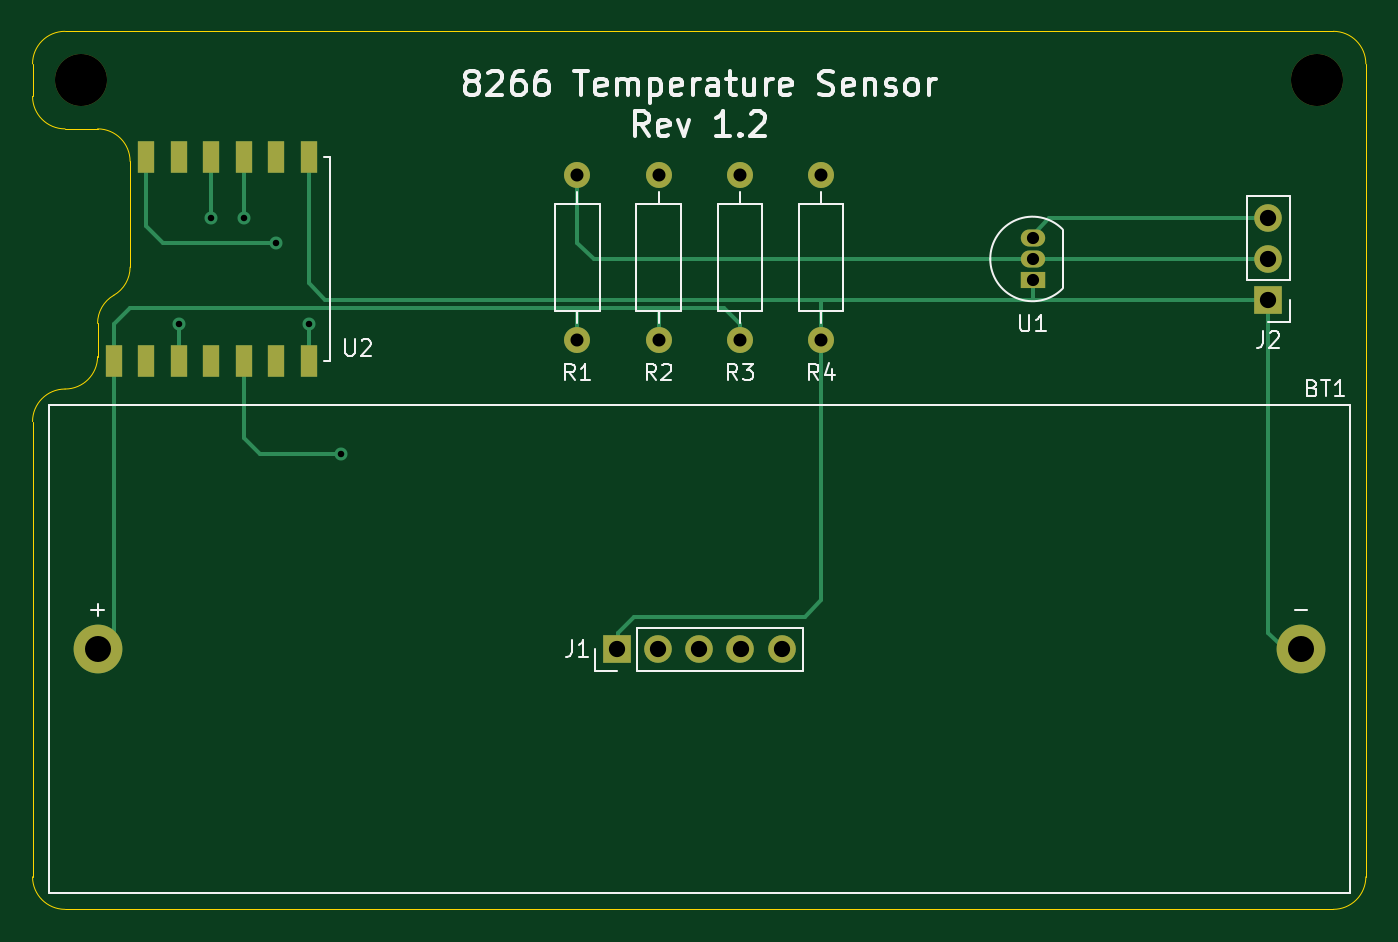
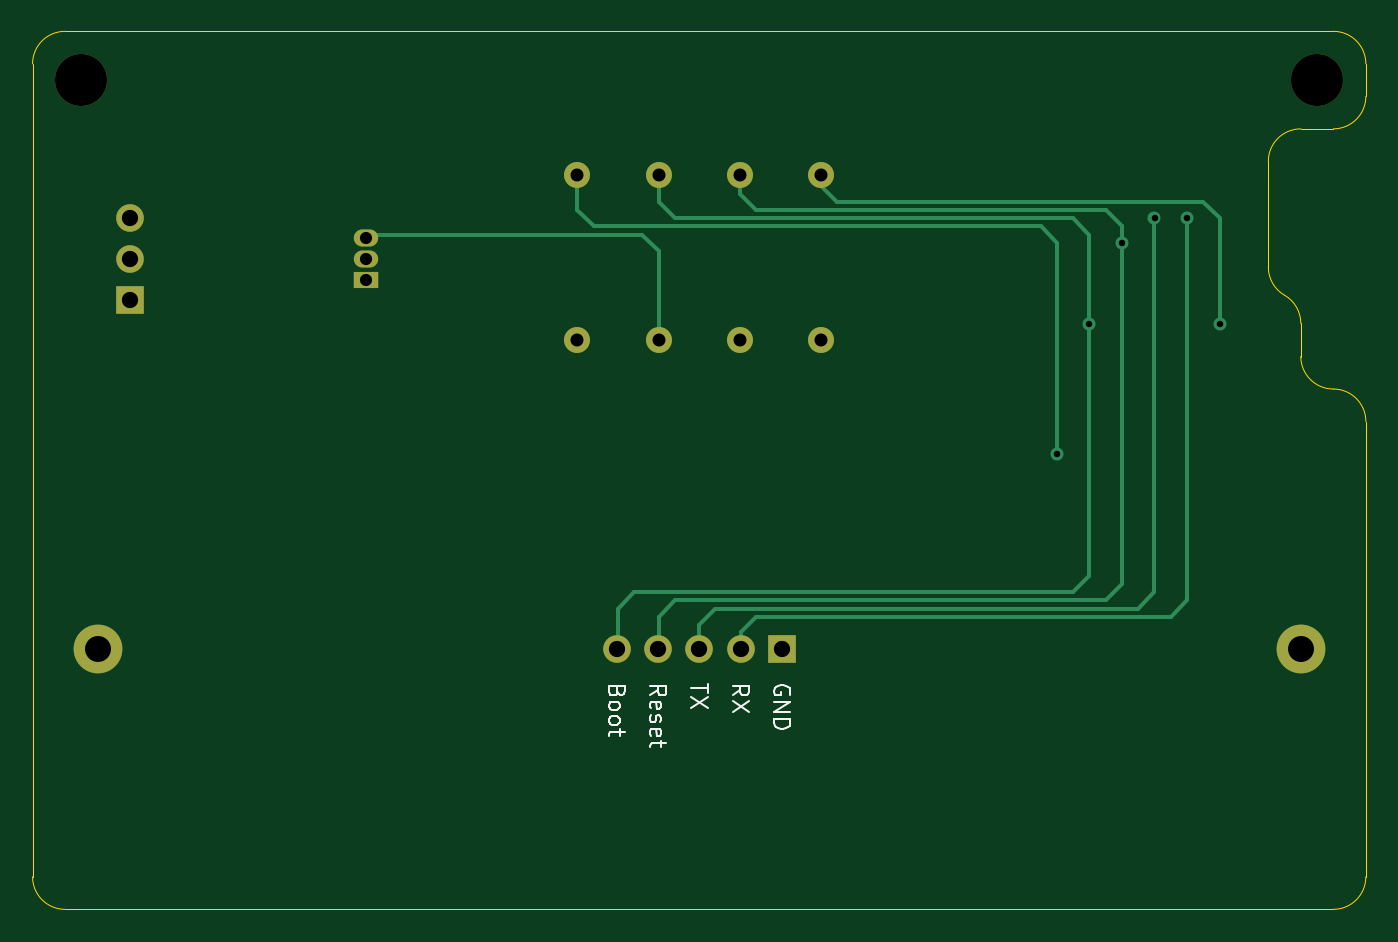
Circuit board: 9 layer files. Board 82.0 x 54.0 mm.
- bottom_copper: esp8266temp-B_Cu.gbr (4889 bytes)
- bottom_mask: esp8266temp-B_Mask.gbr (1477 bytes)
- bottom_silk: esp8266temp-B_SilkS.gbr (4831 bytes)
- outline: esp8266temp-Edge_Cuts.gbr (1632 bytes)
- top_copper: esp8266temp-F_Cu.gbr (5616 bytes)
- top_mask: esp8266temp-F_Mask.gbr (1839 bytes)
- top_silk: esp8266temp-F_SilkS.gbr (15916 bytes)
- drill: esp8266temp-NPTH.drl (313 bytes)
- drill: esp8266temp-PTH.drl (742 bytes)

=== bottom_copper: esp8266temp-B_Cu.gbr ===
%TF.GenerationSoftware,KiCad,Pcbnew,(5.1.9)-1*%
%TF.CreationDate,2021-05-15T15:20:44+02:00*%
%TF.ProjectId,esp8266temp,65737038-3236-4367-9465-6d702e6b6963,rev?*%
%TF.SameCoordinates,Original*%
%TF.FileFunction,Copper,L2,Bot*%
%TF.FilePolarity,Positive*%
%FSLAX46Y46*%
G04 Gerber Fmt 4.6, Leading zero omitted, Abs format (unit mm)*
G04 Created by KiCad (PCBNEW (5.1.9)-1) date 2021-05-15 15:20:44*
%MOMM*%
%LPD*%
G01*
G04 APERTURE LIST*
%TA.AperFunction,ComponentPad*%
%ADD10O,1.600000X1.600000*%
%TD*%
%TA.AperFunction,ComponentPad*%
%ADD11C,1.600000*%
%TD*%
%TA.AperFunction,ComponentPad*%
%ADD12R,1.500000X1.050000*%
%TD*%
%TA.AperFunction,ComponentPad*%
%ADD13O,1.500000X1.050000*%
%TD*%
%TA.AperFunction,ComponentPad*%
%ADD14O,1.700000X1.700000*%
%TD*%
%TA.AperFunction,ComponentPad*%
%ADD15R,1.700000X1.700000*%
%TD*%
%TA.AperFunction,ComponentPad*%
%ADD16C,3.000000*%
%TD*%
%TA.AperFunction,ViaPad*%
%ADD17C,0.800000*%
%TD*%
%TA.AperFunction,Conductor*%
%ADD18C,0.250000*%
%TD*%
G04 APERTURE END LIST*
D10*
%TO.P,R3,2*%
%TO.N,/Boot*%
X83500000Y-43840000D03*
D11*
%TO.P,R3,1*%
%TO.N,+3V3*%
X83500000Y-54000000D03*
%TD*%
D12*
%TO.P,U1,1*%
%TO.N,GND*%
X101500000Y-50270000D03*
D13*
%TO.P,U1,3*%
%TO.N,+3V3*%
X101500000Y-47730000D03*
%TO.P,U1,2*%
%TO.N,/OneWire*%
X101500000Y-49000000D03*
%TD*%
D10*
%TO.P,R4,2*%
%TO.N,GND*%
X88500000Y-54000000D03*
D11*
%TO.P,R4,1*%
%TO.N,Net-(R4-Pad1)*%
X88500000Y-43840000D03*
%TD*%
D10*
%TO.P,R2,2*%
%TO.N,/Reset*%
X78500000Y-43840000D03*
D11*
%TO.P,R2,1*%
%TO.N,+3V3*%
X78500000Y-54000000D03*
%TD*%
D10*
%TO.P,R1,2*%
%TO.N,/OneWire*%
X73500000Y-43840000D03*
D11*
%TO.P,R1,1*%
%TO.N,+3V3*%
X73500000Y-54000000D03*
%TD*%
D14*
%TO.P,J2,3*%
%TO.N,+3V3*%
X116000000Y-46460000D03*
%TO.P,J2,2*%
%TO.N,/OneWire*%
X116000000Y-49000000D03*
D15*
%TO.P,J2,1*%
%TO.N,GND*%
X116000000Y-51540000D03*
%TD*%
D14*
%TO.P,J1,5*%
%TO.N,/Boot*%
X86080000Y-73000000D03*
%TO.P,J1,4*%
%TO.N,/Reset*%
X83540000Y-73000000D03*
%TO.P,J1,3*%
%TO.N,/TX*%
X81000000Y-73000000D03*
%TO.P,J1,2*%
%TO.N,/RX*%
X78460000Y-73000000D03*
D15*
%TO.P,J1,1*%
%TO.N,GND*%
X75920000Y-73000000D03*
%TD*%
D16*
%TO.P,BT1,2*%
%TO.N,GND*%
X118000000Y-73000000D03*
%TO.P,BT1,1*%
%TO.N,+3V3*%
X44000000Y-73000000D03*
%TD*%
D17*
%TO.N,/Reset*%
X55000000Y-48000000D03*
%TO.N,/Boot*%
X57000000Y-53000000D03*
%TO.N,/TX*%
X53000000Y-46500000D03*
%TO.N,/RX*%
X51000000Y-46500000D03*
%TO.N,/OneWire*%
X49000000Y-53000000D03*
%TO.N,Net-(R4-Pad1)*%
X59000000Y-61000000D03*
%TD*%
D18*
%TO.N,/Reset*%
X78500000Y-45000000D02*
X77500000Y-46000000D01*
X78500000Y-43840000D02*
X78500000Y-45000000D01*
X55000000Y-69000000D02*
X55000000Y-48000000D01*
X56000000Y-70000000D02*
X55000000Y-69000000D01*
X82500000Y-70000000D02*
X56000000Y-70000000D01*
X83500000Y-72960000D02*
X83500000Y-71000000D01*
X83500000Y-71000000D02*
X82500000Y-70000000D01*
X83540000Y-73000000D02*
X83500000Y-72960000D01*
X55000000Y-47000000D02*
X55000000Y-48000000D01*
X56000000Y-46000000D02*
X55000000Y-47000000D01*
X77500000Y-46000000D02*
X56000000Y-46000000D01*
%TO.N,/Boot*%
X83660000Y-44000000D02*
X83500000Y-43840000D01*
X82500000Y-46500000D02*
X83500000Y-45500000D01*
X83500000Y-45500000D02*
X83500000Y-43840000D01*
X57000000Y-68500000D02*
X57000000Y-53000000D01*
X58000000Y-69500000D02*
X57000000Y-68500000D01*
X85000000Y-69500000D02*
X58000000Y-69500000D01*
X86000000Y-70500000D02*
X85000000Y-69500000D01*
X86000000Y-72920000D02*
X86000000Y-70500000D01*
X86080000Y-73000000D02*
X86000000Y-72920000D01*
X58000000Y-46500000D02*
X82500000Y-46500000D01*
X57000000Y-47500000D02*
X58000000Y-46500000D01*
X57000000Y-53000000D02*
X57000000Y-47500000D01*
%TO.N,/TX*%
X53000000Y-69500000D02*
X53000000Y-46500000D01*
X54000000Y-70500000D02*
X53000000Y-69500000D01*
X80000000Y-70500000D02*
X54000000Y-70500000D01*
X81000000Y-71500000D02*
X80000000Y-70500000D01*
X81000000Y-73000000D02*
X81000000Y-71500000D01*
%TO.N,/RX*%
X51000000Y-70000000D02*
X51000000Y-46500000D01*
X52000000Y-71000000D02*
X51000000Y-70000000D01*
X77500000Y-71000000D02*
X52000000Y-71000000D01*
X78460000Y-71960000D02*
X77500000Y-71000000D01*
X78460000Y-71960000D02*
X78460000Y-73000000D01*
%TO.N,/OneWire*%
X73500000Y-44500000D02*
X73500000Y-43840000D01*
X72500000Y-45500000D02*
X73500000Y-44500000D01*
X50000000Y-45500000D02*
X72500000Y-45500000D01*
X49000000Y-46500000D02*
X50000000Y-45500000D01*
X49000000Y-53000000D02*
X49000000Y-46500000D01*
%TO.N,Net-(R4-Pad1)*%
X59000000Y-48000000D02*
X59000000Y-61000000D01*
X60000000Y-47000000D02*
X59000000Y-48000000D01*
X87500000Y-47000000D02*
X60000000Y-47000000D01*
X88500000Y-46000000D02*
X87500000Y-47000000D01*
X88500000Y-43840000D02*
X88500000Y-46000000D01*
%TO.N,+3V3*%
X115960000Y-46500000D02*
X116000000Y-46460000D01*
X83500000Y-48500000D02*
X84500000Y-47500000D01*
X83500000Y-54000000D02*
X83500000Y-48500000D01*
X101270000Y-47500000D02*
X101500000Y-47730000D01*
X84500000Y-47500000D02*
X101270000Y-47500000D01*
%TD*%
M02*

=== bottom_mask: esp8266temp-B_Mask.gbr ===
%TF.GenerationSoftware,KiCad,Pcbnew,(5.1.9)-1*%
%TF.CreationDate,2021-05-15T15:20:44+02:00*%
%TF.ProjectId,esp8266temp,65737038-3236-4367-9465-6d702e6b6963,rev?*%
%TF.SameCoordinates,Original*%
%TF.FileFunction,Soldermask,Bot*%
%TF.FilePolarity,Negative*%
%FSLAX46Y46*%
G04 Gerber Fmt 4.6, Leading zero omitted, Abs format (unit mm)*
G04 Created by KiCad (PCBNEW (5.1.9)-1) date 2021-05-15 15:20:44*
%MOMM*%
%LPD*%
G01*
G04 APERTURE LIST*
%ADD10C,3.200000*%
%ADD11O,1.600000X1.600000*%
%ADD12C,1.600000*%
%ADD13R,1.500000X1.050000*%
%ADD14O,1.500000X1.050000*%
%ADD15O,1.700000X1.700000*%
%ADD16R,1.700000X1.700000*%
%ADD17C,3.000000*%
G04 APERTURE END LIST*
D10*
%TO.C,3mm*%
X119000000Y-38000000D03*
%TD*%
%TO.C,3mm*%
X43000000Y-38000000D03*
%TD*%
D11*
%TO.C,R3*%
X83500000Y-43840000D03*
D12*
X83500000Y-54000000D03*
%TD*%
D13*
%TO.C,U1*%
X101500000Y-50270000D03*
D14*
X101500000Y-47730000D03*
X101500000Y-49000000D03*
%TD*%
D11*
%TO.C,R4*%
X88500000Y-54000000D03*
D12*
X88500000Y-43840000D03*
%TD*%
D11*
%TO.C,R2*%
X78500000Y-43840000D03*
D12*
X78500000Y-54000000D03*
%TD*%
D11*
%TO.C,R1*%
X73500000Y-43840000D03*
D12*
X73500000Y-54000000D03*
%TD*%
D15*
%TO.C,J2*%
X116000000Y-46460000D03*
X116000000Y-49000000D03*
D16*
X116000000Y-51540000D03*
%TD*%
D15*
%TO.C,J1*%
X86080000Y-73000000D03*
X83540000Y-73000000D03*
X81000000Y-73000000D03*
X78460000Y-73000000D03*
D16*
X75920000Y-73000000D03*
%TD*%
D17*
%TO.C,BT1*%
X118000000Y-73000000D03*
X44000000Y-73000000D03*
%TD*%
M02*

=== bottom_silk: esp8266temp-B_SilkS.gbr ===
%TF.GenerationSoftware,KiCad,Pcbnew,(5.1.9)-1*%
%TF.CreationDate,2021-05-15T15:20:44+02:00*%
%TF.ProjectId,esp8266temp,65737038-3236-4367-9465-6d702e6b6963,rev?*%
%TF.SameCoordinates,Original*%
%TF.FileFunction,Legend,Bot*%
%TF.FilePolarity,Positive*%
%FSLAX46Y46*%
G04 Gerber Fmt 4.6, Leading zero omitted, Abs format (unit mm)*
G04 Created by KiCad (PCBNEW (5.1.9)-1) date 2021-05-15 15:20:44*
%MOMM*%
%LPD*%
G01*
G04 APERTURE LIST*
%ADD10C,0.150000*%
G04 APERTURE END LIST*
D10*
X86034571Y-75598928D02*
X86082190Y-75741785D01*
X86129809Y-75789404D01*
X86225047Y-75837023D01*
X86367904Y-75837023D01*
X86463142Y-75789404D01*
X86510761Y-75741785D01*
X86558380Y-75646547D01*
X86558380Y-75265595D01*
X85558380Y-75265595D01*
X85558380Y-75598928D01*
X85606000Y-75694166D01*
X85653619Y-75741785D01*
X85748857Y-75789404D01*
X85844095Y-75789404D01*
X85939333Y-75741785D01*
X85986952Y-75694166D01*
X86034571Y-75598928D01*
X86034571Y-75265595D01*
X86558380Y-76408452D02*
X86510761Y-76313214D01*
X86463142Y-76265595D01*
X86367904Y-76217976D01*
X86082190Y-76217976D01*
X85986952Y-76265595D01*
X85939333Y-76313214D01*
X85891714Y-76408452D01*
X85891714Y-76551309D01*
X85939333Y-76646547D01*
X85986952Y-76694166D01*
X86082190Y-76741785D01*
X86367904Y-76741785D01*
X86463142Y-76694166D01*
X86510761Y-76646547D01*
X86558380Y-76551309D01*
X86558380Y-76408452D01*
X86558380Y-77313214D02*
X86510761Y-77217976D01*
X86463142Y-77170357D01*
X86367904Y-77122738D01*
X86082190Y-77122738D01*
X85986952Y-77170357D01*
X85939333Y-77217976D01*
X85891714Y-77313214D01*
X85891714Y-77456071D01*
X85939333Y-77551309D01*
X85986952Y-77598928D01*
X86082190Y-77646547D01*
X86367904Y-77646547D01*
X86463142Y-77598928D01*
X86510761Y-77551309D01*
X86558380Y-77456071D01*
X86558380Y-77313214D01*
X85891714Y-77932261D02*
X85891714Y-78313214D01*
X85558380Y-78075119D02*
X86415523Y-78075119D01*
X86510761Y-78122738D01*
X86558380Y-78217976D01*
X86558380Y-78313214D01*
X84018380Y-75837023D02*
X83542190Y-75503690D01*
X84018380Y-75265595D02*
X83018380Y-75265595D01*
X83018380Y-75646547D01*
X83066000Y-75741785D01*
X83113619Y-75789404D01*
X83208857Y-75837023D01*
X83351714Y-75837023D01*
X83446952Y-75789404D01*
X83494571Y-75741785D01*
X83542190Y-75646547D01*
X83542190Y-75265595D01*
X83970761Y-76646547D02*
X84018380Y-76551309D01*
X84018380Y-76360833D01*
X83970761Y-76265595D01*
X83875523Y-76217976D01*
X83494571Y-76217976D01*
X83399333Y-76265595D01*
X83351714Y-76360833D01*
X83351714Y-76551309D01*
X83399333Y-76646547D01*
X83494571Y-76694166D01*
X83589809Y-76694166D01*
X83685047Y-76217976D01*
X83970761Y-77075119D02*
X84018380Y-77170357D01*
X84018380Y-77360833D01*
X83970761Y-77456071D01*
X83875523Y-77503690D01*
X83827904Y-77503690D01*
X83732666Y-77456071D01*
X83685047Y-77360833D01*
X83685047Y-77217976D01*
X83637428Y-77122738D01*
X83542190Y-77075119D01*
X83494571Y-77075119D01*
X83399333Y-77122738D01*
X83351714Y-77217976D01*
X83351714Y-77360833D01*
X83399333Y-77456071D01*
X83970761Y-78313214D02*
X84018380Y-78217976D01*
X84018380Y-78027500D01*
X83970761Y-77932261D01*
X83875523Y-77884642D01*
X83494571Y-77884642D01*
X83399333Y-77932261D01*
X83351714Y-78027500D01*
X83351714Y-78217976D01*
X83399333Y-78313214D01*
X83494571Y-78360833D01*
X83589809Y-78360833D01*
X83685047Y-77884642D01*
X83351714Y-78646547D02*
X83351714Y-79027500D01*
X83018380Y-78789404D02*
X83875523Y-78789404D01*
X83970761Y-78837023D01*
X84018380Y-78932261D01*
X84018380Y-79027500D01*
X80478380Y-75122738D02*
X80478380Y-75694166D01*
X81478380Y-75408452D02*
X80478380Y-75408452D01*
X80478380Y-75932261D02*
X81478380Y-76598928D01*
X80478380Y-76598928D02*
X81478380Y-75932261D01*
X78938380Y-75837023D02*
X78462190Y-75503690D01*
X78938380Y-75265595D02*
X77938380Y-75265595D01*
X77938380Y-75646547D01*
X77986000Y-75741785D01*
X78033619Y-75789404D01*
X78128857Y-75837023D01*
X78271714Y-75837023D01*
X78366952Y-75789404D01*
X78414571Y-75741785D01*
X78462190Y-75646547D01*
X78462190Y-75265595D01*
X77938380Y-76170357D02*
X78938380Y-76837023D01*
X77938380Y-76837023D02*
X78938380Y-76170357D01*
X75446000Y-75789404D02*
X75398380Y-75694166D01*
X75398380Y-75551309D01*
X75446000Y-75408452D01*
X75541238Y-75313214D01*
X75636476Y-75265595D01*
X75826952Y-75217976D01*
X75969809Y-75217976D01*
X76160285Y-75265595D01*
X76255523Y-75313214D01*
X76350761Y-75408452D01*
X76398380Y-75551309D01*
X76398380Y-75646547D01*
X76350761Y-75789404D01*
X76303142Y-75837023D01*
X75969809Y-75837023D01*
X75969809Y-75646547D01*
X76398380Y-76265595D02*
X75398380Y-76265595D01*
X76398380Y-76837023D01*
X75398380Y-76837023D01*
X76398380Y-77313214D02*
X75398380Y-77313214D01*
X75398380Y-77551309D01*
X75446000Y-77694166D01*
X75541238Y-77789404D01*
X75636476Y-77837023D01*
X75826952Y-77884642D01*
X75969809Y-77884642D01*
X76160285Y-77837023D01*
X76255523Y-77789404D01*
X76350761Y-77694166D01*
X76398380Y-77551309D01*
X76398380Y-77313214D01*
M02*

=== outline: esp8266temp-Edge_Cuts.gbr ===
%TF.GenerationSoftware,KiCad,Pcbnew,(5.1.9)-1*%
%TF.CreationDate,2021-05-15T15:43:28+02:00*%
%TF.ProjectId,esp8266temp,65737038-3236-4367-9465-6d702e6b6963,rev?*%
%TF.SameCoordinates,Original*%
%TF.FileFunction,Profile,NP*%
%FSLAX46Y46*%
G04 Gerber Fmt 4.6, Leading zero omitted, Abs format (unit mm)*
G04 Created by KiCad (PCBNEW (5.1.9)-1) date 2021-05-15 15:43:28*
%MOMM*%
%LPD*%
G01*
G04 APERTURE LIST*
%TA.AperFunction,Profile*%
%ADD10C,0.050000*%
%TD*%
G04 APERTURE END LIST*
D10*
X45000000Y-51231949D02*
G75*
G03*
X44000000Y-52964000I1000000J-1732051D01*
G01*
X44000000Y-55000000D02*
X44000000Y-52964000D01*
X40000000Y-59000000D02*
G75*
G02*
X42000000Y-57000000I2000000J0D01*
G01*
X44000000Y-55000000D02*
G75*
G02*
X42000000Y-57000000I-2000000J0D01*
G01*
X45000000Y-51232051D02*
G75*
G03*
X46000000Y-49500000I-1000000J1732051D01*
G01*
X44000000Y-41000000D02*
G75*
G02*
X46000000Y-43000000I0J-2000000D01*
G01*
X42000000Y-41000000D02*
G75*
G02*
X40000000Y-39000000I0J2000000D01*
G01*
X40000000Y-37000000D02*
X40000000Y-39000000D01*
X42000000Y-41000000D02*
X44000000Y-41000000D01*
X46000000Y-49500000D02*
X46000000Y-43000000D01*
X40000000Y-37000000D02*
G75*
G02*
X42000000Y-35000000I2000000J0D01*
G01*
X120000000Y-35000000D02*
G75*
G02*
X122000000Y-37000000I0J-2000000D01*
G01*
X42000000Y-35000000D02*
X120000000Y-35000000D01*
X122000000Y-87000000D02*
G75*
G02*
X120000000Y-89000000I-2000000J0D01*
G01*
X42000000Y-89000000D02*
G75*
G02*
X40000000Y-87000000I0J2000000D01*
G01*
X40000000Y-87000000D02*
X40000000Y-59000000D01*
X122000000Y-87000000D02*
X122000000Y-37000000D01*
X42000000Y-89000000D02*
X120000000Y-89000000D01*
M02*

=== top_copper: esp8266temp-F_Cu.gbr ===
%TF.GenerationSoftware,KiCad,Pcbnew,(5.1.9)-1*%
%TF.CreationDate,2021-05-15T15:20:44+02:00*%
%TF.ProjectId,esp8266temp,65737038-3236-4367-9465-6d702e6b6963,rev?*%
%TF.SameCoordinates,Original*%
%TF.FileFunction,Copper,L1,Top*%
%TF.FilePolarity,Positive*%
%FSLAX46Y46*%
G04 Gerber Fmt 4.6, Leading zero omitted, Abs format (unit mm)*
G04 Created by KiCad (PCBNEW (5.1.9)-1) date 2021-05-15 15:20:44*
%MOMM*%
%LPD*%
G01*
G04 APERTURE LIST*
%TA.AperFunction,SMDPad,CuDef*%
%ADD10R,1.000000X2.000000*%
%TD*%
%TA.AperFunction,ComponentPad*%
%ADD11O,1.600000X1.600000*%
%TD*%
%TA.AperFunction,ComponentPad*%
%ADD12C,1.600000*%
%TD*%
%TA.AperFunction,ComponentPad*%
%ADD13R,1.500000X1.050000*%
%TD*%
%TA.AperFunction,ComponentPad*%
%ADD14O,1.500000X1.050000*%
%TD*%
%TA.AperFunction,ComponentPad*%
%ADD15O,1.700000X1.700000*%
%TD*%
%TA.AperFunction,ComponentPad*%
%ADD16R,1.700000X1.700000*%
%TD*%
%TA.AperFunction,ComponentPad*%
%ADD17C,3.000000*%
%TD*%
%TA.AperFunction,ViaPad*%
%ADD18C,0.800000*%
%TD*%
%TA.AperFunction,Conductor*%
%ADD19C,0.250000*%
%TD*%
G04 APERTURE END LIST*
D10*
%TO.P,U2,8*%
%TO.N,+3V3*%
X45000000Y-55300000D03*
%TO.P,U2,3*%
%TO.N,/TX*%
X53000000Y-42700000D03*
%TO.P,U2,4*%
%TO.N,/RX*%
X51000000Y-42700000D03*
%TO.P,U2,2*%
%TO.N,Net-(U2-Pad2)*%
X55000000Y-42700000D03*
%TO.P,U2,5*%
%TO.N,Net-(U2-Pad5)*%
X49000000Y-42700000D03*
%TO.P,U2,12*%
%TO.N,Net-(R4-Pad1)*%
X53000000Y-55300000D03*
%TO.P,U2,9*%
%TO.N,Net-(U2-Pad9)*%
X47000000Y-55300000D03*
%TO.P,U2,11*%
%TO.N,Net-(U2-Pad11)*%
X51000000Y-55300000D03*
%TO.P,U2,10*%
%TO.N,/OneWire*%
X49000000Y-55300000D03*
%TO.P,U2,13*%
%TO.N,Net-(U2-Pad13)*%
X55000000Y-55300000D03*
%TO.P,U2,14*%
%TO.N,/Boot*%
X57000000Y-55300000D03*
%TO.P,U2,1*%
%TO.N,GND*%
X57000000Y-42700000D03*
%TO.P,U2,6*%
%TO.N,/Reset*%
X47000000Y-42700000D03*
%TD*%
D11*
%TO.P,R3,2*%
%TO.N,/Boot*%
X83500000Y-43840000D03*
D12*
%TO.P,R3,1*%
%TO.N,+3V3*%
X83500000Y-54000000D03*
%TD*%
D13*
%TO.P,U1,1*%
%TO.N,GND*%
X101500000Y-50270000D03*
D14*
%TO.P,U1,3*%
%TO.N,+3V3*%
X101500000Y-47730000D03*
%TO.P,U1,2*%
%TO.N,/OneWire*%
X101500000Y-49000000D03*
%TD*%
D11*
%TO.P,R4,2*%
%TO.N,GND*%
X88500000Y-54000000D03*
D12*
%TO.P,R4,1*%
%TO.N,Net-(R4-Pad1)*%
X88500000Y-43840000D03*
%TD*%
D11*
%TO.P,R2,2*%
%TO.N,/Reset*%
X78500000Y-43840000D03*
D12*
%TO.P,R2,1*%
%TO.N,+3V3*%
X78500000Y-54000000D03*
%TD*%
D11*
%TO.P,R1,2*%
%TO.N,/OneWire*%
X73500000Y-43840000D03*
D12*
%TO.P,R1,1*%
%TO.N,+3V3*%
X73500000Y-54000000D03*
%TD*%
D15*
%TO.P,J2,3*%
%TO.N,+3V3*%
X116000000Y-46460000D03*
%TO.P,J2,2*%
%TO.N,/OneWire*%
X116000000Y-49000000D03*
D16*
%TO.P,J2,1*%
%TO.N,GND*%
X116000000Y-51540000D03*
%TD*%
D15*
%TO.P,J1,5*%
%TO.N,/Boot*%
X86080000Y-73000000D03*
%TO.P,J1,4*%
%TO.N,/Reset*%
X83540000Y-73000000D03*
%TO.P,J1,3*%
%TO.N,/TX*%
X81000000Y-73000000D03*
%TO.P,J1,2*%
%TO.N,/RX*%
X78460000Y-73000000D03*
D16*
%TO.P,J1,1*%
%TO.N,GND*%
X75920000Y-73000000D03*
%TD*%
D17*
%TO.P,BT1,2*%
%TO.N,GND*%
X118000000Y-73000000D03*
%TO.P,BT1,1*%
%TO.N,+3V3*%
X44000000Y-73000000D03*
%TD*%
D18*
%TO.N,/Reset*%
X55000000Y-48000000D03*
%TO.N,/Boot*%
X57000000Y-53000000D03*
%TO.N,/TX*%
X53000000Y-46500000D03*
%TO.N,/RX*%
X51000000Y-46500000D03*
%TO.N,/OneWire*%
X49000000Y-53000000D03*
%TO.N,Net-(R4-Pad1)*%
X59000000Y-61000000D03*
%TD*%
D19*
%TO.N,/Reset*%
X48000000Y-48000000D02*
X55000000Y-48000000D01*
X47000000Y-47000000D02*
X48000000Y-48000000D01*
X47000000Y-42700000D02*
X47000000Y-47000000D01*
%TO.N,/Boot*%
X57000000Y-53000000D02*
X57000000Y-55300000D01*
%TO.N,/TX*%
X53000000Y-42700000D02*
X53000000Y-46500000D01*
%TO.N,/RX*%
X51000000Y-42700000D02*
X51000000Y-46500000D01*
%TO.N,/OneWire*%
X49000000Y-55300000D02*
X49000000Y-53000000D01*
X116000000Y-49000000D02*
X101500000Y-49000000D01*
X74500000Y-49000000D02*
X73500000Y-48000000D01*
X73500000Y-48000000D02*
X73500000Y-43840000D01*
X101500000Y-49000000D02*
X74500000Y-49000000D01*
%TO.N,Net-(R4-Pad1)*%
X54000000Y-61000000D02*
X59000000Y-61000000D01*
X53000000Y-60000000D02*
X54000000Y-61000000D01*
X53000000Y-55300000D02*
X53000000Y-60000000D01*
%TO.N,GND*%
X116000000Y-51540000D02*
X116000000Y-51500000D01*
X57000000Y-50500000D02*
X57000000Y-42700000D01*
X58000000Y-51500000D02*
X57000000Y-50500000D01*
X88500000Y-54000000D02*
X88500000Y-51500000D01*
X86000000Y-51500000D02*
X58000000Y-51500000D01*
X101500000Y-50270000D02*
X101500000Y-51500000D01*
X101500000Y-51500000D02*
X86000000Y-51500000D01*
X116000000Y-51500000D02*
X101500000Y-51500000D01*
X117000000Y-73000000D02*
X118000000Y-73000000D01*
X116000000Y-72000000D02*
X117000000Y-73000000D01*
X116000000Y-51540000D02*
X116000000Y-72000000D01*
X76000000Y-72920000D02*
X75920000Y-73000000D01*
X76000000Y-72000000D02*
X76000000Y-72920000D01*
X77000000Y-71000000D02*
X76000000Y-72000000D01*
X87500000Y-71000000D02*
X77000000Y-71000000D01*
X88500000Y-70000000D02*
X87500000Y-71000000D01*
X88500000Y-54000000D02*
X88500000Y-70000000D01*
%TO.N,+3V3*%
X78500000Y-54000000D02*
X78500000Y-52000000D01*
X73500000Y-54000000D02*
X73500000Y-52000000D01*
X73500000Y-52000000D02*
X78500000Y-52000000D01*
X83500000Y-53000000D02*
X83500000Y-54000000D01*
X82500000Y-52000000D02*
X83500000Y-53000000D01*
X78500000Y-52000000D02*
X82500000Y-52000000D01*
X45000000Y-72000000D02*
X44000000Y-73000000D01*
X45000000Y-55300000D02*
X45000000Y-72000000D01*
X101500000Y-47500000D02*
X101500000Y-47730000D01*
X102500000Y-46500000D02*
X101500000Y-47500000D01*
X116000000Y-46500000D02*
X102500000Y-46500000D01*
X116000000Y-46460000D02*
X116000000Y-46500000D01*
X46000000Y-52000000D02*
X73500000Y-52000000D01*
X45000000Y-53000000D02*
X46000000Y-52000000D01*
X45000000Y-55300000D02*
X45000000Y-53000000D01*
%TD*%
M02*

=== top_mask: esp8266temp-F_Mask.gbr ===
%TF.GenerationSoftware,KiCad,Pcbnew,(5.1.9)-1*%
%TF.CreationDate,2021-05-15T15:20:44+02:00*%
%TF.ProjectId,esp8266temp,65737038-3236-4367-9465-6d702e6b6963,rev?*%
%TF.SameCoordinates,Original*%
%TF.FileFunction,Soldermask,Top*%
%TF.FilePolarity,Negative*%
%FSLAX46Y46*%
G04 Gerber Fmt 4.6, Leading zero omitted, Abs format (unit mm)*
G04 Created by KiCad (PCBNEW (5.1.9)-1) date 2021-05-15 15:20:44*
%MOMM*%
%LPD*%
G01*
G04 APERTURE LIST*
%ADD10R,1.000000X2.000000*%
%ADD11C,3.200000*%
%ADD12O,1.600000X1.600000*%
%ADD13C,1.600000*%
%ADD14R,1.500000X1.050000*%
%ADD15O,1.500000X1.050000*%
%ADD16O,1.700000X1.700000*%
%ADD17R,1.700000X1.700000*%
%ADD18C,3.000000*%
G04 APERTURE END LIST*
D10*
%TO.C,U2*%
X45000000Y-55300000D03*
X53000000Y-42700000D03*
X51000000Y-42700000D03*
X55000000Y-42700000D03*
X49000000Y-42700000D03*
X53000000Y-55300000D03*
X47000000Y-55300000D03*
X51000000Y-55300000D03*
X49000000Y-55300000D03*
X55000000Y-55300000D03*
X57000000Y-55300000D03*
X57000000Y-42700000D03*
X47000000Y-42700000D03*
%TD*%
D11*
%TO.C,3mm*%
X119000000Y-38000000D03*
%TD*%
%TO.C,3mm*%
X43000000Y-38000000D03*
%TD*%
D12*
%TO.C,R3*%
X83500000Y-43840000D03*
D13*
X83500000Y-54000000D03*
%TD*%
D14*
%TO.C,U1*%
X101500000Y-50270000D03*
D15*
X101500000Y-47730000D03*
X101500000Y-49000000D03*
%TD*%
D12*
%TO.C,R4*%
X88500000Y-54000000D03*
D13*
X88500000Y-43840000D03*
%TD*%
D12*
%TO.C,R2*%
X78500000Y-43840000D03*
D13*
X78500000Y-54000000D03*
%TD*%
D12*
%TO.C,R1*%
X73500000Y-43840000D03*
D13*
X73500000Y-54000000D03*
%TD*%
D16*
%TO.C,J2*%
X116000000Y-46460000D03*
X116000000Y-49000000D03*
D17*
X116000000Y-51540000D03*
%TD*%
D16*
%TO.C,J1*%
X86080000Y-73000000D03*
X83540000Y-73000000D03*
X81000000Y-73000000D03*
X78460000Y-73000000D03*
D17*
X75920000Y-73000000D03*
%TD*%
D18*
%TO.C,BT1*%
X118000000Y-73000000D03*
X44000000Y-73000000D03*
%TD*%
M02*

=== top_silk: esp8266temp-F_SilkS.gbr (15916 bytes, source omitted) ===
=== drill: esp8266temp-NPTH.drl ===
M48
; DRILL file {KiCad (5.1.9)-1} date 05/15/21 15:16:16
; FORMAT={-:-/ absolute / inch / decimal}
; #@! TF.CreationDate,2021-05-15T15:16:16+02:00
; #@! TF.GenerationSoftware,Kicad,Pcbnew,(5.1.9)-1
; #@! TF.FileFunction,NonPlated,1,2,NPTH
FMAT,2
INCH
T1C0.1260
%
G90
G05
T1
X1.6929Y-1.4961
X4.685Y-1.4961
T0
M30

=== drill: esp8266temp-PTH.drl ===
M48
; DRILL file {KiCad (5.1.9)-1} date 05/15/21 15:16:16
; FORMAT={-:-/ absolute / inch / decimal}
; #@! TF.CreationDate,2021-05-15T15:16:16+02:00
; #@! TF.GenerationSoftware,Kicad,Pcbnew,(5.1.9)-1
; #@! TF.FileFunction,Plated,1,2,PTH
FMAT,2
INCH
T1C0.0157
T2C0.0295
T3C0.0315
T4C0.0394
T5C0.0630
%
G90
G05
T1
X1.9291Y-2.0866
X2.0079Y-1.8307
X2.0866Y-1.8307
X2.1654Y-1.8898
X2.2441Y-2.0866
X2.3228Y-2.4016
T2
X3.9961Y-1.8791
X3.9961Y-1.9291
X3.9961Y-1.9791
T3
X2.8937Y-1.726
X2.8937Y-2.126
X3.0906Y-1.726
X3.0906Y-2.126
X3.2874Y-1.726
X3.2874Y-2.126
X3.4843Y-1.726
X3.4843Y-2.126
T4
X2.989Y-2.874
X3.089Y-2.874
X3.189Y-2.874
X3.289Y-2.874
X3.389Y-2.874
X4.5669Y-1.8291
X4.5669Y-1.9291
X4.5669Y-2.0291
T5
X1.7323Y-2.874
X4.6457Y-2.874
T0
M30

